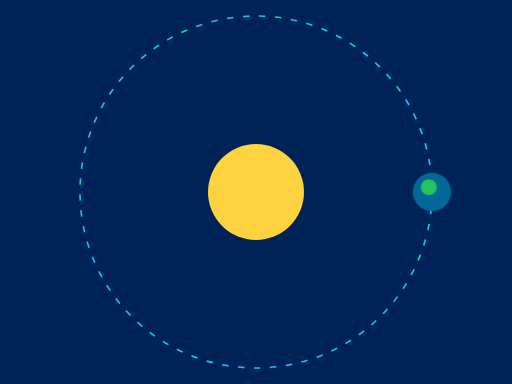
t = 0.00 s
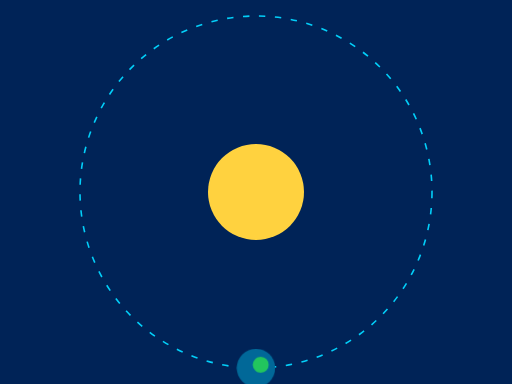
t = 2.00 s
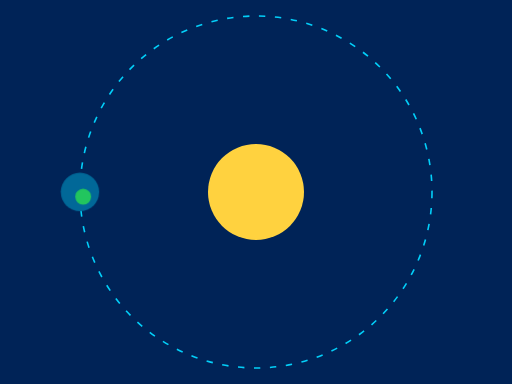
t = 4.00 s
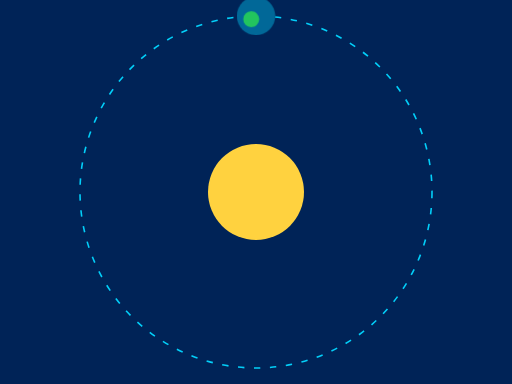
t = 6.00 s

The animated SVG that drew these frames (rendered in a browser with its animation timeline set to each time). Animation: 1 CSS @keyframes rule; one cycle of 8.00 s, repeats indefinitely.

<svg xmlns="http://www.w3.org/2000/svg" viewBox="0 0 320 240" role="img"><title>The Earth going round the Sun</title><style>.o{transform-origin:160px 120px;animation:o 8s linear infinite}@keyframes o{to{transform:rotate(360deg)}}@media (prefers-reduced-motion:reduce){*{animation:none!important}}</style><rect width="320" height="240" fill="#F9FAFB"/><rect width="320" height="240" fill="#002357"/><ellipse cx="160" cy="120" rx="110" ry="110" fill="none" stroke="#02CFF9" stroke-dasharray="4 6"/><circle cx="160" cy="120" r="30" fill="#FFD23F"/><g class="o"><circle cx="270" cy="120" r="12" fill="#016898"/><circle cx="268" cy="117" r="5" fill="#22C55E"/></g></svg>
